pico-8 play session: hold → + tap 🅾

[t = 1 s] hold → ~1s, tap 🅾 ~2×
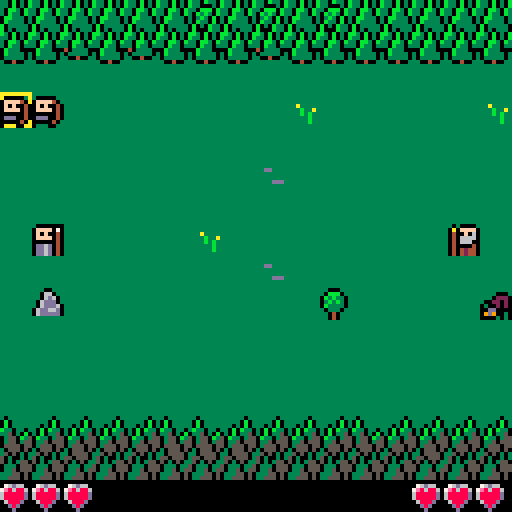
[t = 4 s] hold → ~4s, tap 🅾 ~7×
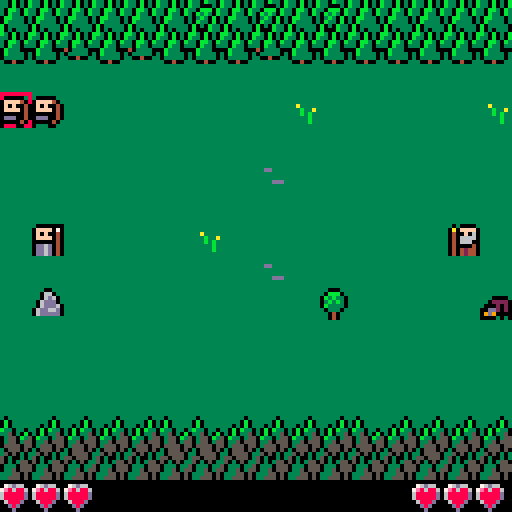
[t = 8 s] hold → ~8s, tap 🅾 ~14×
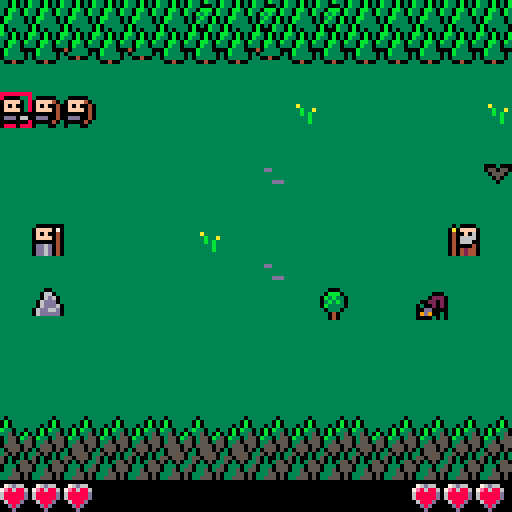

pico-8 cartridge
version 29
__lua__

--[[


--]]

printh('debug started','debug',true)
function debug(_s1,_s2,_s3,_s4,_s5,_s6,_s7,_s8)
 local ss={_s2,_s3,_s4,_s5,_s6,_s7,_s8}
 local result=tostr(_s1)
 for s in all(ss) do
  result=result..', '..tostr(s)
 end
 printh(result,'debug',false)
end

function clone(_t)
 local _r={}
 for _k,_v in pairs(_t) do
  _r[_k]=_v
 end
 return _r
end

function sort(_t,_f)
 for _i=1,#_t do
  local _j=_i
  while _j > 1 and _f(_t[_j-1],_t[_j]) do
   _t[_j],_t[_j-1]=_t[_j-1],_t[_j]
   _j=_j-1
  end
 end
end

local function shuffle(_t)
 for _i=#_t,2,-1 do
  local _j=flr(rnd(_i))+1
  _t[_i],_t[_j]=_t[_j],_t[_i]
 end
 return _t
end

local function sortony(_a,_b)
 return _b.y < _a.y
end

local function sortonxdesc(_a,_b)
 return _b.x > _a.x
end

local function sortonxasc(_a,_b)
 return _b.x < _a.x
end

local function sortonw(_a,_b)
 return _b.w > _a.w
end


local rows=11
local cols=16
local arlsen=rows*cols-1 -- 11 rows, 14 cols
local theme=0
local themepalt={[0]=15,15,}
local themecls={[0]=3,5,}
local backdrop=shuffle{[0]=0,1,1,1,1,1,1,1,1,1,1,1,1,1,1,1,0,0,0,0,0,0,0,0,0,0,0,0,0,0,0,0,0,0,0,0,0,0,0,0,0,0,0,0,0,0,0,0,0,0,0,0,0,0,0,0,0,0,0,0,0,0,0,0,}
local flowers={
 [flr(rnd(rows))*rows+flr(rnd(cols))]=flr(rnd(2)-1),
 [flr(rnd(rows))*rows+flr(rnd(cols))]=flr(rnd(2)-1),
 [flr(rnd(rows))*rows+flr(rnd(cols))]=flr(rnd(2)-1),
 [flr(rnd(rows))*rows+flr(rnd(cols))]=flr(rnd(2)-1),
 [flr(rnd(rows))*rows+flr(rnd(cols))]=flr(rnd(2)-1),
}
local board={}
local creatures
local summoners
local playersummoner
local isvictory

local function getcreatureonpos(_x,_y)
 for _c in all(creatures) do
  if _c.x == _x and _c.y == _y then
   return _c
  end
 end
 -- return nil
end

local function copydeltas(_t)
 local _r=clone(_t)
 for _k,_v in pairs(_r) do
  _r[_k]=clone(_v)
 end
 return _r
end

attackdeltas={
 spearman={
  {x=1,y=0,w=1},
  {x=1,y=-1,w=1},
  {x=1,y=1,w=1},
  {x=0,y=-1,w=1},
  {x=0,y=1,w=1},
 },
 archer={
  {x=1,y=1,w=12},
 },
}

movdeltas={
 spearman={
  {x=1,y=0,w=3},
  {x=1,y=-1,w=2},
  {x=1,y=1,w=2},
  {x=0,y=-1,w=1},
  {x=0,y=1,w=1},
 },
 spider={
  {x=2,y=0,w=4},
  {x=1,y=0,w=3},
  {x=0,y=2,w=2},
  {x=0,y=-2,w=2},
  {x=1,y=-1,w=2},
  {x=1,y=1,w=2},
  {x=0,y=-1,w=1},
  {x=0,y=1,w=1},
 },
 bat={
  {x=1,y=0,w=3},
  {x=1,y=-1,w=2},
  {x=1,y=1,w=2},
 },
 hawk_1={
  {x=1,y=1,w=3},
  {x=1,y=0,w=2},
 },
 hawk_2={
  {x=1,y=-1,w=3},
  {x=1,y=0,w=2},
 },
}

updates={
 spearwall=function(_c,_s)

 end,
 hawk=function(_c,_s)
  if not _c.movdeltas then
   if _c.y >= _s.y then
    _c.movdeltas=movdeltas.hawk_2
   else
    _c.movdeltas=movdeltas.hawk_1
   end
  elseif _c.y <= 0 then
   _c.movdeltas=movdeltas.hawk_1
  elseif _c.y >= rows-1 then
   _c.movdeltas=movdeltas.hawk_2
  end
 end,
}

creaturetypes={
 spearman={
  typ=144,
  hp=1,
  movdeltas='spearman',
  attackdeltas='spearman',
  movanimtyp='moving_jumping',
  attackanimtyp='attacking_stabbing',
  special_spearwall=1,
 },
 knifeman={
  typ=147,
  hp=1,
  movdeltas='spearman',
  attackdeltas='spearman',
  movanimtyp='moving_jumping',
  attackanimtyp='attacking_stabbing',
 },
 archer={
  typ=149,
  hp=1,
  movdeltas='spearman',
  attackdeltas='archer',
  movanimtyp='moving_jumping',
  attackanimtyp='attacking_shooting',
  special_shooting=1,
 },
 spider={
  typ=160,
  hp=2,
  movdeltas='spider',
  attackdeltas='spearman',
  movanimtyp='moving_jumping',
  attackanimtyp='attacking_stabbing',
  special_makecocoon=1,
 },
 bat={
  typ=162,
  hp=1,
  movdeltas='bat',
  attackdeltas='spearman',
  movanimtyp='moving_flying',
  attackanimtyp='attacking_stabbing',
  special_ignoreboard=1,
 },
 hawk={
  typ=164,
  hp=1,
  movdeltas='hawk_',
  attackdeltas='spearman',
  movanimtyp='moving_flying',
  attackanimtyp='attacking_stabbing',
  special_ignoreboard=1,
  special_update='hawk',
 },
}

playersummoner={id=1,walkdir=1,x=1,y=5,typ=30,active=true,hp=3,sel=1,availablesels={},creatures={
 {'archer'},
 {'archer'},
 -- {'archer'},
 -- {'archer'},
 {'knifeman'},
 {'knifeman'},
 {'spearman'},
 {'spearman'},
 {'knifeman'},
}}
enemysummoner={id=2,walkdir=-1,x=14,y=5,typ=14,active=false,hp=3,sel=6,creatures=shuffle{
 {'bat'},
 {'bat'},
 {'bat'},
 {'bat'},
 {'bat'},
 {'hawk'},
 {'spider'},
 {'spider'},
 {'spider'},
 -- {'hawk'},
 {'bat'},
 }}

summoners={playersummoner,enemysummoner}

creatures={}

for _i=1,2+flr(rnd(10)) do
 local _x,_y=_i%cols,_i\cols
 if not ((playersummoner.x == _x and playersummoner.y == _y) or
    (enemysummoner.x == _x and enemysummoner.y == _y)) then
  board[flr(rnd(arlsen))]=10+flr(rnd(3))
 end
end


local function summoncreature(_s)
 local _c=del(_s.creatures,_s.creatures[1])
 if _c then
  local _ctyp=creaturetypes[_c[1]]
  _c.x,_c.y=_s.x-_s.walkdir,_s.sel
  _c.active=_s.active
  _c.walkdir=_s.walkdir
  _c.summoner=_s.id
  _c.isincapacitated=nil

  for _k,_v in pairs(_ctyp) do
   _c[_k]=_v
  end
  _c.movdeltas=movdeltas[_ctyp.movdeltas]
  _c.attackdeltas=attackdeltas[_ctyp.attackdeltas]
  _c.special_update=updates[_c.special_update]

  add(creatures,_c)
 end
end


local tick=0
local tickwrap=64

local animtick=0
local animlen=tickwrap/4

function _update60()

 local _1creaturectyp
 if playersummoner.creatures[1] then
  _1creaturectyp=creaturetypes[playersummoner.creatures[1][1]]
 end
 for _i=0,rows-1 do
  local _isboard=board[_i*cols]
  if _1creaturectyp and _1creaturectyp.special_ignoreboard then
   _isboard=nil
  end
  if not (_isboard or getcreatureonpos(0,_i)) then
   playersummoner.availablesels[_i]=true
  else
   playersummoner.availablesels[_i]=nil
  end
 end

 if btnp(2) then
  playersummoner.sel-=1
 elseif btnp(3) then
  playersummoner.sel+=1
 end

 playersummoner.sel=mid(0,playersummoner.sel,rows-1)

 if btnp(4) then
  if (not playersummoner.availablesels[playersummoner.sel]) then
   sfx(9)
  else
   summoncreature(playersummoner)
  end
 end

 if animtick > 0 then
  animtick-=1

 elseif playersummoner.hp <= 0 or summoners[2].hp <= 0 then

  if playersummoner.hp <= 0 then
   isvictory=false
  else
   isvictory=true
  end

 else -- update

  tick+=1

  if tick >= tickwrap then

   local _sortx=sortonxasc
   if playersummoner.active then
    _sortx=sortonxdesc
   end

   sort(creatures,_sortx)

   -- update creatures
   for _c in all(creatures) do

    local _summoner=summoners[_c.summoner]
    local _enemysummoner=summoners[(_c.summoner%2)+1]
    local _ctyp=creaturetypes[_c[1]]

    _c.anim=nil

    if _c.special_update then
     _c.special_update(_c,_summoner)
    end

    if (_c.active or _c.special_spearwall == 2) and not _c.isincapacitated then

     local _attacks=copydeltas(_c.attackdeltas)

     if _c.special_shooting then
      _attacks={}
      local _ad=clone(attackdeltas[_ctyp.attackdeltas][1])
      if _c.x == _enemysummoner.x then
       _ad.x=0
      end
      for _i=1,rows do
       local _x,_y=_c.x+_i*_ad.x,_c.y+_i*_ad.y
       local _other=getcreatureonpos(_x,_y)
       if _x < 0 or _x > cols or _y < 0 or _y >= rows or board[_y*cols+_x] or (_other and _other.summoner == _c.summoner) then
        break
       end
       add(_attacks,{x=_i*_ad.x,y=_i*_ad.y,w=_ad.w-_i})
      end
      for _i=1,rows do
       local _x,_y=_c.x+_i*_ad.x,_c.y+_i*-_ad.y
       local _other=getcreatureonpos(_x,_y)
       if _x < 0 or _x > cols or _y < 0 or _y >= rows or board[_y*cols+_x] or (_other and _other.summoner == _c.summoner) then
        break
       end
       add(_attacks,{x=_i*_ad.x,y=_i*-_ad.y,w=_ad.w-_i})
      end
     end

     for _a in all(_attacks) do
      local _ax,_ay=_c.x+_a.x*_c.walkdir,_c.y+_a.y
      local _other=getcreatureonpos(_ax,_ay)
      if _other == nil or
         _other.summoner == _c.summoner then
       if not (_ax == _enemysummoner.x and _ay == _enemysummoner.y) then 
        del(_attacks,_a)
       end
      end
     end
     if #_attacks > 0 then

      _c.anim=_c.attackanimtyp

      -- todo: add shots to effects

      _c.attx=_c.x+_attacks[1].x*_c.walkdir
      _c.atty=_c.y+_attacks[1].y

      local _other=getcreatureonpos(_c.attx,_c.atty)
      if _other then
       _other.hp-=1
       if _other.hp <= 0 then
        del(creatures,_other)
        add(summoners[_other.summoner].creatures,_other)
        if _c.special_moveonkill and
           not board[_c.atty*cols+_c.attx] then
         _c.anim=_c.movanimtyp
         _c.lastmovx=_c.x
         _c.lastmovy=_c.y
         _c.x=_c.attx
         _c.y=_c.atty
        end
       elseif _c.special_makecocoon then
        _other.typ=15
        _other.isincapacitated=true
       end
      elseif _c.attx == _enemysummoner.x and _c.atty == _enemysummoner.y then
       _enemysummoner.hp-=1
      end

     elseif _c.active and not _c.isincapacitated then -- move

      _c.anim=_c.movanimtyp

      local _moves=copydeltas(_c.movdeltas)

      if _c.x == _enemysummoner.x then
       local _enemysummonerdy=abs(_enemysummoner.y-_c.y)
       for _m in all(_moves) do
        if _c.y+_m.y-_enemysummonerdy < _enemysummonerdy then
         _m.w+=10
        end
       end
       add(_moves,{x=0,y=sgn(_enemysummoner.y-_c.y),w=0.1})
      end

      for _m in all(_moves) do
       local _nextx,_nexty=_c.x+_m.x*_c.walkdir,_c.y+_m.y

       local _isboard=board[_nexty*cols+_nextx]
       if _c.special_ignoreboard then
        _isboard=nil
       end

       if _nextx < 1 or
          _nextx > 14 or
          _nexty < 0 or
          _nexty >= rows or
          _isboard or
          getcreatureonpos(_nextx,_nexty) or
          (_nextx == _summoner.x and _nexty == _summoner.y) or
          (_nextx == _enemysummoner.x and _nexty == _enemysummoner.y) then
        del(_moves,_m)
       elseif _nextx == _c.lastmovx and _nexty == _c.lastmovy then
        _m.w-=0.5
       end
       if abs(_nexty-_enemysummoner.y) > abs(_c.y-_enemysummoner.y) then
        _m.w-=0.5
       end
      end

      sort(_moves,sortonw)

      _c.lastmovx,_c.lastmovy=_c.x,_c.y
      if #_moves > 0 then
       _c.x+=_moves[1].x*_c.walkdir
       _c.y+=_moves[1].y
      end

     end
    end

    _c.active=not _c.active
   end

   for _c in all(creatures) do
    if _c.special_spearwall and not _c.active then
     local _otherup=getcreatureonpos(_c.x,_c.y-1)
     local _otherdown=getcreatureonpos(_c.x,_c.y+1)
     if (_otherup and _otherup.summoner == _c.summoner and _otherup.special_spearwall) or
        (_otherdown and _otherdown.summoner == _c.summoner and _otherdown.special_spearwall) then
      _c.special_spearwall=2
     else
      _c.special_spearwall=1
     end
    end
   end

   for _s in all(summoners) do
    _s.active=not _s.active
   end

   -- next turn
   tick=0
   animtick=animlen

   -- random ai
   if #enemysummoner.creatures > 0 then
    local _sel=flr(rnd(rows-1))
    if rnd() > 0.5 and
       not (board[_sel*cols+15] or getcreatureonpos(15,_sel)) then
     enemysummoner.sel=_sel
     summoncreature(enemysummoner)
    end
   end
  end
 end
end

function _draw()
 palt(0,false)
 cls(themecls[theme])

 palt(1,false)
 local _themepaltcol=themepalt[theme]
 palt(_themepaltcol,true)

 -- draw backdrop
 for _i=0,#backdrop do
  local _x,_y=_i%16,_i\16
  spr(theme*16+backdrop[_i]+(_i\16)*2,_x*8,_i\32*88+_y*8)
 end

 local _yoff=16

 -- draw flowers
 for _i=0,arlsen do
  if flowers[_i] then
   local _x,_y=_i%16,_i\16
   spr(theme*16+9+flowers[_i],_x*8,_yoff+_y*8)
  end
 end

 -- draw board
 for _i=0,arlsen do
  _p=board[_i]
  if _p then
   local _x,_y=_i%cols,_i\cols
   spr(theme*16+_p,_x*8,_yoff+_y*8)
  end
 end

 palt(_themepaltcol,false)
 palt(1,true)

 -- draw summoners
 for _s in all(summoners) do
  spr(_s.typ,_s.x*8,_yoff+_s.y*8,1,1,_s.walkdir == -1)
 end

 -- draw player next summon
 local _col=10
 if not playersummoner.availablesels[playersummoner.sel] then
  _col=8
 end
 rect(0,_yoff+playersummoner.sel*8-1,7,_yoff+playersummoner.sel*8+7,_col)
 print(#playersummoner.creatures,2,_yoff+playersummoner.sel*8+1)

 local _c=playersummoner.creatures[1]
 if _c then
  local _ctyp=creaturetypes[_c[1]]
  if tick%tickwrap > tickwrap/2 then
   spr(_ctyp.typ,0,_yoff+playersummoner.sel*8)
  end
 end
 
 -- draw creatures
 sort(creatures,sortony)
 for _c in all(creatures) do
  for _a in all(_c.attacks) do
   rect((_c.x+_a.x)*8,_yoff+(_c.y+_a.y)*8,(_c.x+_a.x)*8+7,_yoff+(_c.y+_a.y)*8+7,8)
  end
  local _foff=0
  local _animxoff,_animyoff=0,0
  if _c.active and not _c.isincapacitated then
   _foff=flr(tick/(tickwrap/5))%2
  elseif _c.special_spearwall == 2 then
   _foff=2
  end
  if _c.anim and animtick > 0 then
   local _p=animtick/animlen
   if _c.anim == 'moving_jumping' then
    _animxoff=(_c.lastmovx-_c.x)*_p^2*8
    _animyoff=(-_p^2+_p)*-10+(_c.lastmovy-_c.y)*_p^2*8
   elseif _c.anim == 'moving_flying' then
    _animxoff=(_c.lastmovx-_c.x)*_p^2*8
    _animyoff=(_c.lastmovy-_c.y)*_p^2*8
    _foff=1
   elseif _c.anim == 'attacking_stabbing' then
    _animxoff=(_c.attx-_c.x)*_p^3*5
    _animyoff=(_c.atty-_c.y)*_p^3*5
   elseif _c.anim == 'attacking_shooting' then -- todo: remove this and add shots to effects instead
    line(_c.x*8+7,_yoff+_c.y*8+4,_c.attx*8+4,_yoff+_c.atty*8+4,7)
   end
  end
  spr(_c.typ+_foff,_animxoff+_c.x*8,_yoff+_animyoff+_c.y*8,1,1,_c.walkdir == -1)
 end

 -- draw effects

 -- draw isvictory
 if isvictory == true then
  print('victory!',64,64,7)
 elseif isvictory == false then
  print('defeat',64,64,7)
 end

 -- draw gui
 rectfill(0,120,127,127,0)
 for _i=0,playersummoner.hp-1 do
  spr(240,_i*8,120)
 end
 for _i=enemysummoner.hp-1,0,-1 do
  spr(240,119-_i*8,120)
 end
end
__gfx__
330b030b330b330bb30b030bb30b030bfffff0fff0ffffff3055505030555050fffffffffffffffffff0ffffff000ffffff00fffff00ffff1000010111111111
330b030b3300030b330b030b330b030bffff0b0f0b0fffff3505030330555503ffffffffffffffffff0b0ffff0bbb0ffff0660fff0660fff0ffff0a011111111
30bb30b330bbb0b330bb30b330bb30b3ff0f0b0f0b0fffff5030030355055503ffddffffffafffffff0b0fff0b3b330fff06d60ff06dd0ff060f004011111111
30b330b30b3b30b330b3303330b33033f0b0b330b330ff0f5030355050305033fffffffffffbffaff0b330ff03b3b30ff06ddd0ff06d6d0f0666604010000111
0bb3330303b30b030b33300040333300f0b033503350f0b00333055503330335fffffffffffbfbfff0b330ff0b33330ff06ddd6006dd000f0066604006d6d001
0b3333030b330b030b33330f0333330f0b33035503550b350335055503350355ffffdddffffffbff0b33330ff03330ff06dd66d006d0660f0400004006d6d6d0
b0333330b030b3300333330ff00400ff03350555035503553335505033355050fffffffffffffbff0333330fff040fff06ddddd006006dd0044240400d5d5d50
b0303330b000b330f00400ffffffffff03555055055550553355505033555050fffffffffffffffff00400ffff040fffffffffff0d06ddd00442404010000001
00000000000000000000000000000000000fff00000000000000000000000000ffffffffffffffffff000ffff0ffff0fffffffffffffffff1000000011111111
42042204220022044204220422080204420fff04420442044204220442042204fffffffffffffffff09990ff040ff040f000000fff0f0f0f0ffff07011111111
000000000002102000000000000e000040000000400020000000000000000000ffffddfff4ffffff0949440ff040f02004420420f04040400f0f004011111111
0442044200210002044204420402044204420442044204420442044204420442ffffffffff4fffff0494940ff020040f00000000f04040400ffff04011111111
0000000000210002000000000002000000000000000000000000000000000090ffffffffff4ff4ff0944440fff0420ff04204220000000000000004011111111
2204420420210004220442044202020422044204220442042204420420900904fdddffffff4f4ffff04440fffff040ff00000000044444200dd6d04011111111
0000000000210002000000000000000000000000000000000000000000090900ffffffffffff4fffff020ffffff040ff04220420f00000000dd6d04011111111
0442044200444442044204420442044204420442044204420442044204090902ffffffffffffffffff020fffff04220ffffffffff04040400dd6d04011111111
11111111111111111111111111111111111111111111111111111111111111111111111111111111111111111111111111111111111111111111111111111111
11111111111111111111111111111111111111111111111111111111111111111111111111111111111111111111111111111111111111111111111111111111
11111111111111111111111111111111111111111111111111111111111111111111111111111111111111111111111111111111111111111111111111111111
11111111111111111111111111111111111111111111111111111111111111111111111111111111111111111111111111111111111111111111111111111111
11111111111111111111111111111111111111111111111111111111111111111111111111111111111111111111111111111111111111111111111111111111
11111111111111111111111111111111111111111111111111111111111111111111111111111111111111111111111111111111111111111111111111111111
11111111111111111111111111111111111111111111111111111111111111111111111111111111111111111111111111111111111111111111111111111111
11111111111111111111111111111111111111111111111111111111111111111111111111111111111111111111111111111111111111111111111111111111
11111111111111111111111111111111111111111111111111111111111111111111111111111111111111111111111111111111111111111111111111111111
11111111111111111111111111111111111111111111111111111111111111111111111111111111111111111111111111111111111111111111111111111111
11111111111111111111111111111111111111111111111111111111111111111111111111111111111111111111111111111111111111111111111111111111
11111111111111111111111111111111111111111111111111111111111111111111111111111111111111111111111111111111111111111111111111111111
11111111111111111111111111111111111111111111111111111111111111111111111111111111111111111111111111111111111111111111111111111111
11111111111111111111111111111111111111111111111111111111111111111111111111111111111111111111111111111111111111111111111111111111
11111111111111111111111111111111111111111111111111111111111111111111111111111111111111111111111111111111111111111111111111111111
11111111111111111111111111111111111111111111111111111111111111111111111111111111111111111111111111111111111111111111111111111111
11111111111111111111111111111111111111111111111111111111111111111111111111111111111111111111111111111111111111111111111111111111
11111111111111111111111111111111111111111111111111111111111111111111111111111111111111111111111111111111111111111111111111111111
11111111111111111111111111111111111111111111111111111111111111111111111111111111111111111111111111111111111111111111111111111111
11111111111111111111111111111111111111111111111111111111111111111111111111111111111111111111111111111111111111111111111111111111
11111111111111111111111111111111111111111111111111111111111111111111111111111111111111111111111111111111111111111111111111111111
11111111111111111111111111111111111111111111111111111111111111111111111111111111111111111111111111111111111111111111111111111111
11111111111111111111111111111111111111111111111111111111111111111111111111111111111111111111111111111111111111111111111111111111
11111111111111111111111111111111111111111111111111111111111111111111111111111111111111111111111111111111111111111111111111111111
11111111111111111111111111111111111111111111111111111111111111111111111111111111111111111111111111111111111111111111111111111111
11111111111111111111111111111111111111111111111111111111111111111111111111111111111111111111111111111111111111111111111111111111
11111111111111111111111111111111111111111111111111111111111111111111111111111111111111111111111111111111111111111111111111111111
11111111111111111111111111111111111111111111111111111111111111111111111111111111111111111111111111111111111111111111111111111111
11111111111111111111111111111111111111111111111111111111111111111111111111111111111111111111111111111111111111111111111111111111
11111111111111111111111111111111111111111111111111111111111111111111111111111111111111111111111111111111111111111111111111111111
11111111111111111111111111111111111111111111111111111111111111111111111111111111111111111111111111111111111111111111111111111111
11111111111111111111111111111111111111111111111111111111111111111111111111111111111111111111111111111111111111111111111111111111
11111111111111111111111111111111111111111111111111111111111111111111111111111111111111111111111111111111111111111111111111111111
11111111111111111111111111111111111111111111111111111111111111111111111111111111111111111111111111111111111111111111111111111111
11111111111111111111111111111111111111111111111111111111111111111111111111111111111111111111111111111111111111111111111111111111
11111111111111111111111111111111111111111111111111111111111111111111111111111111111111111111111111111111111111111111111111111111
11111111111111111111111111111111111111111111111111111111111111111111111111111111111111111111111111111111111111111111111111111111
11111111111111111111111111111111111111111111111111111111111111111111111111111111111111111111111111111111111111111111111111111111
11111111111111111111111111111111111111111111111111111111111111111111111111111111111111111111111111111111111111111111111111111111
11111111111111111111111111111111111111111111111111111111111111111111111111111111111111111111111111111111111111111111111111111111
11111111111111111111111111111111111111111111111111111111111111111111111111111111111111111111111111111111111111111111111111111111
11111111111111111111111111111111111111111111111111111111111111111111111111111111111111111111111111111111111111111111111111111111
11111111111111111111111111111111111111111111111111111111111111111111111111111111111111111111111111111111111111111111111111111111
11111111111111111111111111111111111111111111111111111111111111111111111111111111111111111111111111111111111111111111111111111111
11111111111111111111111111111111111111111111111111111111111111111111111111111111111111111111111111111111111111111111111111111111
11111111111111111111111111111111111111111111111111111111111111111111111111111111111111111111111111111111111111111111111111111111
11111111111111111111111111111111111111111111111111111111111111111111111111111111111111111111111111111111111111111111111111111111
11111111111111111111111111111111111111111111111111111111111111111111111111111111111111111111111111111111111111111111111111111111
11111111111111111111111111111111111111111111111111111111111111111111111111111111111111111111111111111111111111111111111111111111
11111111111111111111111111111111111111111111111111111111111111111111111111111111111111111111111111111111111111111111111111111111
11111111111111111111111111111111111111111111111111111111111111111111111111111111111111111111111111111111111111111111111111111111
11111111111111111111111111111111111111111111111111111111111111111111111111111111111111111111111111111111111111111111111111111111
11111111111111111111111111111111111111111111111111111111111111111111111111111111111111111111111111111111111111111111111111111111
11111111111111111111111111111111111111111111111111111111111111111111111111111111111111111111111111111111111111111111111111111111
11111111111111111111111111111111111111111111111111111111111111111111111111111111111111111111111111111111111111111111111111111111
11111111111111111111111111111111111111111111111111111111111111111111111111111111111111111111111111111111111111111111111111111111
10000101111111011000011110000111111111111000001111110011111111111111111111111111111111111111111111111111111111111111111111111111
0ffff060100000600ffff0110ffff011100001110ffff40110000401111111111111111111111111111111111111111111111111111111111111111111111111
0f0f00600ffff0600f0f00110f0f00110ffff0110f0f00400ffff040111111111111111111111111111111111111111111111111111111111111111111111111
0ffff0400f0f00400ffff0060ffff0110f0f00110ffff0400f0f0040111111111111111111111111111111111111111111111111111111111111111111111111
000000400ffff04000000060000000000ffff011000000400ffff040111111111111111111111111111111111111111111111111111111111111111111111111
0dddd040000000400ddd04010ddd0660000000000ddd004000000040111111111111111111111111111111111111111111111111111111111111111111111111
000000400dddd04000004011000000010ddd0660000004010ddd0401111111111111111111111111111111111111111111111111111111111111111111111111
01111040000000400104001101110111000000010111001100000011111111111111111111111111111111111111111111111111111111111111111111111111
11111111111111111111111111101111111111111111111111111111111111111111111111111111111111111111111111111111111111111111111111111111
10001111111111110001000111050111000110001110011111111111111111111111111111111111111111111111111111111111111111111111111111111111
022201111000011105505501105550110d7007d01107701111111111111111111111111111111111111111111111111111111111111111111111111111111111
0202200102222011105550111050501110d77d01107dd70111111111111111111111111111111111111111111111111111111111111111111111111111111111
02020010020200011105011110010011110dd01110dffd0111111111111111111111111111111111111111111111111111111111111111111111111111111111
0000dd000202dd001110111111111111110f0f0110d00d0111111111111111111111111111111111111111111111111111111111111111111111111111111111
01009d9000009d901111111111111111111010111001100111111111111111111111111111111111111111111111111111111111111111111111111111111111
01010000010100001111111111111111111111111111111111111111111111111111111111111111111111111111111111111111111111111111111111111111
11111111111111111111111111111111111111111111111111111111111111111111111111111111111111111111111111111111111111111111111111111111
11111111111111111111111111111111111111111111111111111111111111111111111111111111111111111111111111111111111111111111111111111111
11111111111111111111111111111111111111111111111111111111111111111111111111111111111111111111111111111111111111111111111111111111
11111111111111111111111111111111111111111111111111111111111111111111111111111111111111111111111111111111111111111111111111111111
11111111111111111111111111111111111111111111111111111111111111111111111111111111111111111111111111111111111111111111111111111111
11111111111111111111111111111111111111111111111111111111111111111111111111111111111111111111111111111111111111111111111111111111
11111111111111111111111111111111111111111111111111111111111111111111111111111111111111111111111111111111111111111111111111111111
11111111111111111111111111111111111111111111111111111111111111111111111111111111111111111111111111111111111111111111111111111111
11111111111111111111111111111111111111111111111111111111111111111111111111111111111111111111111111111111111111111111111111111111
11111111111111111111111111111111111111111111111111111111111111111111111111111111111111111111111111111111111111111111111111111111
11111111111111111111111111111111111111111111111111111111111111111111111111111111111111111111111111111111111111111111111111111111
11111111111111111111111111111111111111111111111111111111111111111111111111111111111111111111111111111111111111111111111111111111
11111111111111111111111111111111111111111111111111111111111111111111111111111111111111111111111111111111111111111111111111111111
11111111111111111111111111111111111111111111111111111111111111111111111111111111111111111111111111111111111111111111111111111111
11111111111111111111111111111111111111111111111111111111111111111111111111111111111111111111111111111111111111111111111111111111
11111111111111111111111111111111111111111111111111111111111111111111111111111111111111111111111111111111111111111111111111111111
11111111111111111111111111111111111111111111111111111111111111111111111111111111111111111111111111111111111111111111111111111111
11111111111111111111111111111111111111111111111111111111111111111111111111111111111111111111111111111111111111111111111111111111
11111111111111111111111111111111111111111111111111111111111111111111111111111111111111111111111111111111111111111111111111111111
11111111111111111111111111111111111111111111111111111111111111111111111111111111111111111111111111111111111111111111111111111111
11111111111111111111111111111111111111111111111111111111111111111111111111111111111111111111111111111111111111111111111111111111
11111111111111111111111111111111111111111111111111111111111111111111111111111111111111111111111111111111111111111111111111111111
11111111111111111111111111111111111111111111111111111111111111111111111111111111111111111111111111111111111111111111111111111111
11111111111111111111111111111111111111111111111111111111111111111111111111111111111111111111111111111111111111111111111111111111
11111111111111111111111111111111111111111111111111111111111111111111111111111111111111111111111111111111111111111111111111111111
11111111111111111111111111111111111111111111111111111111111111111111111111111111111111111111111111111111111111111111111111111111
11111111111111111111111111111111111111111111111111111111111111111111111111111111111111111111111111111111111111111111111111111111
11111111111111111111111111111111111111111111111111111111111111111111111111111111111111111111111111111111111111111111111111111111
11111111111111111111111111111111111111111111111111111111111111111111111111111111111111111111111111111111111111111111111111111111
11111111111111111111111111111111111111111111111111111111111111111111111111111111111111111111111111111111111111111111111111111111
11111111111111111111111111111111111111111111111111111111111111111111111111111111111111111111111111111111111111111111111111111111
11111111111111111111111111111111111111111111111111111111111111111111111111111111111111111111111111111111111111111111111111111111
00000000111111111111111111111111111111111111111111111111111111111111111111111111111111111111111111111111111111111111111111111111
076d6600111111111111111111111111111111111111111111111111111111111111111111111111111111111111111111111111111111111111111111111111
7e868860111111111111111111111111111111111111111111111111111111111111111111111111111111111111111111111111111111111111111111111111
688888d0111111111111111111111111111111111111111111111111111111111111111111111111111111111111111111111111111111111111111111111111
688888d0111111111111111111111111111111111111111111111111111111111111111111111111111111111111111111111111111111111111111111111111
06888d00111111111111111111111111111111111111111111111111111111111111111111111111111111111111111111111111111111111111111111111111
00d8d000111111111111111111111111111111111111111111111111111111111111111111111111111111111111111111111111111111111111111111111111
000d0000111111111111111111111111111111111111111111111111111111111111111111111111111111111111111111111111111111111111111111111111
